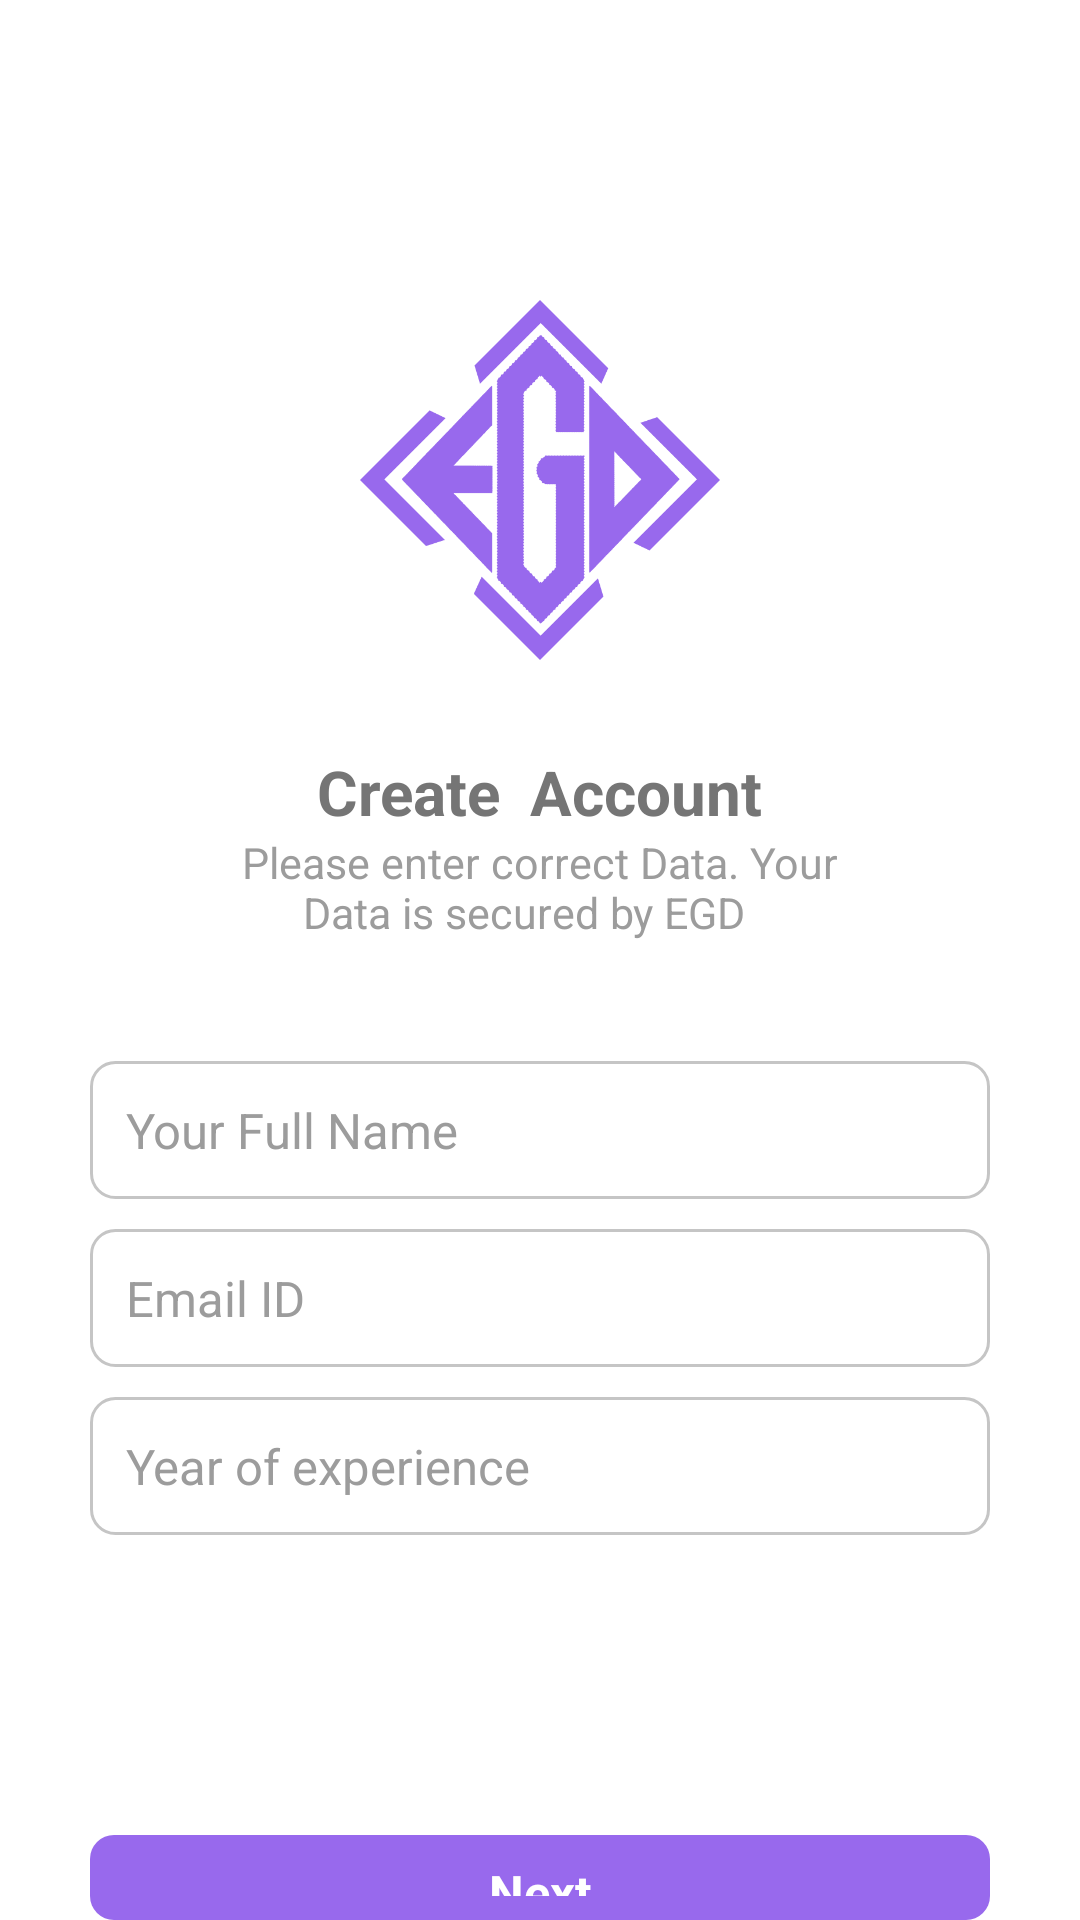

Here is an Android app screen rendered from its layout file. Give the layout XML and the strings, colors and styles it references.
<!-- AndroidManifest.xml: application theme Theme.example -->
<!-- res/layout/activity_create_account.xml -->
<?xml version="1.0" encoding="utf-8"?>
<LinearLayout xmlns:android="http://schemas.android.com/apk/res/android"
    xmlns:app="http://schemas.android.com/apk/res-auto"
    xmlns:tools="http://schemas.android.com/tools"
    android:layout_width="match_parent"
    android:layout_height="match_parent"
    android:orientation="vertical"
    android:background="@color/white"
    android:gravity="center_horizontal"
    tools:context=".CreateAccount">

    <LinearLayout
        android:layout_width="120dp"
        android:layout_height="120dp"
        android:layout_marginTop="100dp"
        android:background="@drawable/logo_icon" />
    <LinearLayout
        android:layout_width="match_parent"
        android:layout_height="wrap_content"
        android:orientation="vertical"
        android:layout_marginTop="30dp"
        android:layout_marginStart="30dp"
        android:gravity="center_horizontal"
        android:layout_marginEnd="30dp">
        <TextView
            android:layout_width="wrap_content"
            android:layout_height="wrap_content"
            android:text="Create  Account"
            android:textStyle="bold"
            android:textColor="@color/teal_900"
            android:textSize="10pt"/>
        <TextView
            android:layout_width="wrap_content"
            android:layout_height="wrap_content"
            android:text="Please enter correct Data. Your Data is secured by EGD   "
            android:gravity="center"
            android:layout_marginEnd="50dp"
            android:layout_marginStart="50dp"
            android:textColor="@color/teal_700"
            android:textSize="@dimen/sub_line"
            />

        <EditText
            android:id="@+id/name"
            android:layout_width="match_parent"
            android:layout_height="match_parent"
            android:background="@drawable/input_background"
            android:hint="Your Full Name"
            android:inputType="text"
            android:textColor="@color/teal_900"
            android:textColorHint="@color/teal_700"
            android:padding="12dp"
            android:textSize="8pt"
            android:layout_marginTop="40dp"/>
        <EditText
            android:id="@+id/email"
            android:layout_width="match_parent"
            android:layout_height="match_parent"
            android:background="@drawable/input_background"
            android:hint="Email ID"
            android:inputType="textEmailAddress"
            android:textColor="@color/teal_900"
            android:textColorHint="@color/teal_700"
            android:padding="12dp"
            android:textSize="8pt"
            android:layout_marginTop="10dp"/>
        <EditText
            android:id="@+id/mobileNumber"
            android:layout_width="match_parent"
            android:layout_height="match_parent"
            android:background="@drawable/input_background"
            android:hint="Year of experience"
            android:inputType="number"
            android:textColor="@color/teal_900"
            android:textColorHint="@color/teal_700"
            android:padding="12dp"
            android:textSize="8pt"
            android:layout_marginTop="10dp"/>


        <LinearLayout
                android:onClick="onSendNextClick"
            android:layout_width="match_parent"
            android:layout_height="match_parent"
            android:layout_weight="1"
            android:gravity="center"
            android:background="@drawable/button_background"
            android:layout_marginTop="100dp"
            >
            <TextView
                android:layout_width="match_parent"
                android:layout_height="wrap_content"
                android:text="Next"
                android:textColor="@color/white"
                android:textSize="@dimen/button"
                android:gravity="center"
                android:textStyle="bold"
                android:padding="8dp"
                />
        </LinearLayout>

    </LinearLayout>

</LinearLayout>
<!-- resources referenced by this layout -->
<resources>
  <color name="teal_700">#9C9C9C</color>
  <color name="teal_900">#757575</color>
  <color name="white">#FFFFFFFF</color>
  <dimen name="button">8pt</dimen>
  <dimen name="sub_line">7pt</dimen>
  <!-- drawable button_background (drawable) -->
  <?xml version="1.0" encoding="utf-8"?>
  <layer-list xmlns:android="http://schemas.android.com/apk/res/android">
      <item>
          <shape android:shape="rectangle">
              <solid android:color="@color/purple_200"/>
              <corners android:radius="8dp"  />
          </shape>
      </item>
  </layer-list>
  <!-- drawable input_background (drawable) -->
  <?xml version="1.0" encoding="utf-8"?>
  <layer-list xmlns:android="http://schemas.android.com/apk/res/android">
      <item>
          <shape android:shape="rectangle">
              <stroke android:width="1dp" android:color="@color/teal_500"/>
              <corners android:radius="8dp"  />
          </shape>
      </item>
  </layer-list>
  <!-- drawable logo_icon: png bitmap (drawable, 24575 bytes) -->
  <style name="Theme.example" parent="Theme.MaterialComponents.DayNight.DarkActionBar">
          
          <item name="colorPrimary">@color/purple_500</item>
          <item name="colorPrimaryVariant">@color/purple_700</item>
          <item name="colorOnPrimary">@color/white</item>
          
          <item name="colorSecondary">@color/teal_200</item>
          <item name="colorSecondaryVariant">@color/teal_700</item>
          <item name="colorOnSecondary">@color/black</item>
          
          <item name="android:statusBarColor" tools:targetApi="l">?attr/colorPrimaryVariant</item>
          
      </style>
  <color name="purple_200">#9869ED</color>
  <color name="teal_500">#C5C5C5</color>
  <color name="purple_500">#9869ED</color>
  <color name="purple_700">#9869ED</color>
  <color name="teal_200">#D9D9D9</color>
  <color name="black">#FF000000</color>
</resources>
